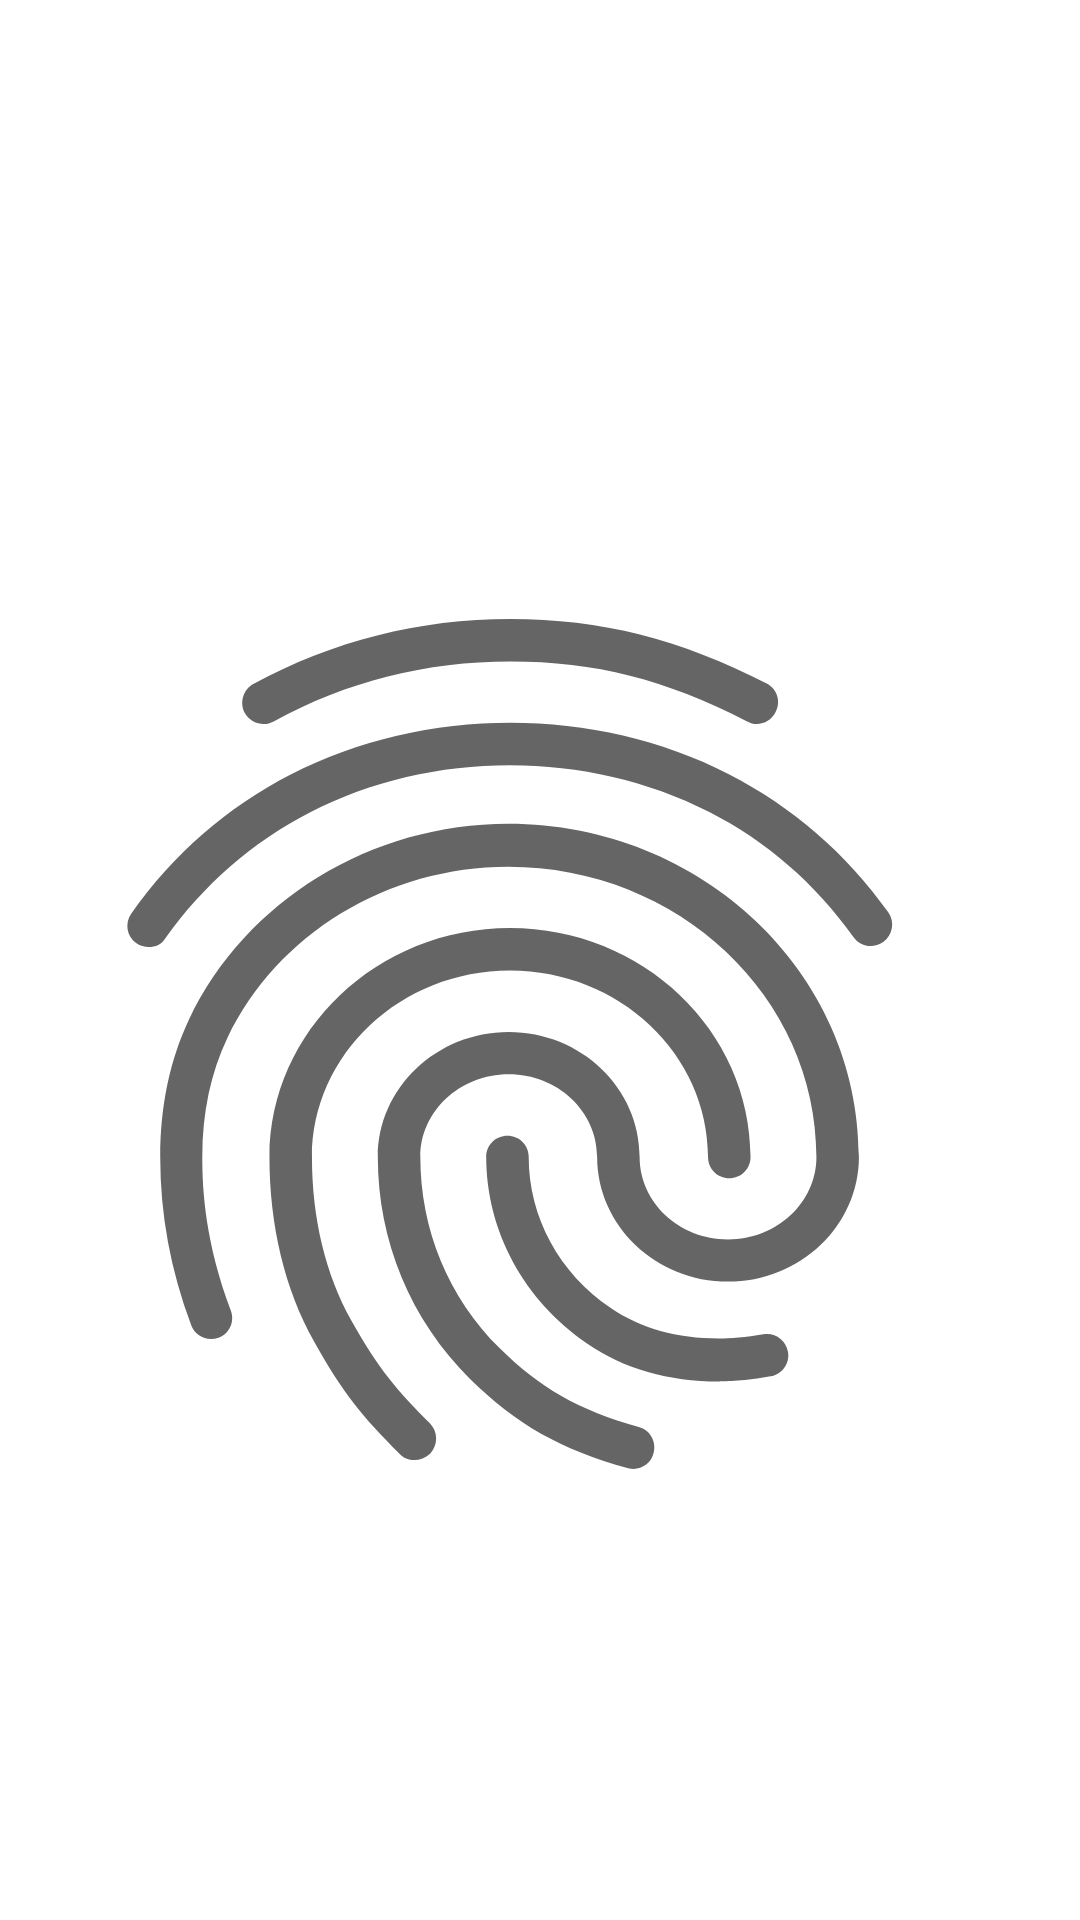

Reconstruct the res/layout file that produces this screen, plus the resources it refers to.
<!-- AndroidManifest.xml: application theme Theme.BiometricServerApp -->
<!-- res/layout/prepresult.xml -->
<?xml version="1.0" encoding="utf-8"?>
<LinearLayout xmlns:android="http://schemas.android.com/apk/res/android"
    xmlns:app="http://schemas.android.com/apk/res-auto"
    xmlns:tools="http://schemas.android.com/tools"
    android:layout_width="400dp"
    android:layout_height="550dp"
    android:orientation="vertical">

    <TextView
        android:id="@+id/tv_prepresult"
        android:layout_width="match_parent"
        android:layout_height="69dp" />

    <TextView
        android:id="@+id/tv_infoResult"
        android:layout_width="match_parent"
        android:layout_height="54dp"
        android:gravity="center"
        android:textStyle="bold"
        android:textColor="#ED000000"
        android:textSize="20sp"
        />

    <ImageView
        android:id="@+id/img_prepResults"
        android:layout_width="340dp"
        android:layout_height="450dp"
        android:contentDescription="@android:string/fingerprint_icon_content_description"
        app:srcCompat="@drawable/finger"
        android:gravity="center"/>
</LinearLayout>
<!-- resources referenced by this layout -->
<resources>
  <!-- drawable finger: vector/xml drawable (drawable, 2364 chars, omitted) -->
  <style name="Theme.BiometricServerApp" parent="Theme.MaterialComponents.DayNight.DarkActionBar">
          
          <item name="colorPrimary">@color/purple_500</item>
          <item name="colorPrimaryVariant">@color/purple_700</item>
          <item name="colorOnPrimary">@color/white</item>
          
          <item name="colorSecondary">@color/teal_200</item>
          <item name="colorSecondaryVariant">@color/teal_700</item>
          <item name="colorOnSecondary">@color/black</item>
          
          <item name="android:statusBarColor" tools:targetApi="l">?attr/colorPrimaryVariant</item>
          
      </style>
  <!-- not gathered from this repository: default colours our renderer supplied (Android Studio template values) -->
  <color name="purple_500">#FF6200EE</color>
  <color name="purple_700">#FF3700B3</color>
  <color name="teal_200">#FF03DAC5</color>
  <color name="teal_700">#FF018786</color>
  <color name="black">#FF000000</color>
  <color name="white">#FFFFFFFF</color>
</resources>
